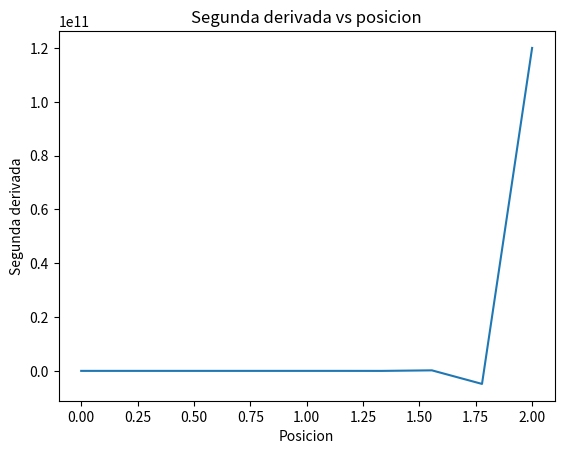

Reproduce this figure in Python.
# Ejercicio1
# A partir de los arrays x y fx calcule la segunda derivada de fx con respecto a x. 
# Esto lo debe hacer sin usar ciclos 'for' ni 'while'.
# Guarde esta segunda derivada en funcion de x en una grafica llamada 'segunda.png'

import numpy as np
import matplotlib
matplotlib.use('Agg')
import matplotlib.pyplot as plt

x = np.linspace(0,2.,10)
fx = np.array([0., 0.0494, 0.1975, 0.4444, 0.7901,1.2346 , 1.7778, 2.4198, 3.1605, 4.])
d1x = fx
d2x = fx

for i in range(1, len(x)):
    d1x[i] = (fx[i]-fx[i-1])/(x[i]-x[i-1])
    d2x[i] = (d1x[i]-d1x[i-1])/(x[i]-x[i-1])
    
plt.plot(x, d2x)
plt.xlabel("Posicion")
plt.ylabel("Segunda derivada")
plt.title("Segunda derivada vs posicion")
plt.savefig("segunda.png")
plt.show()
    

    



